Image classification data set "SAR" (danfye/01SAR_HROS on GitHub). Class labels (10): photovoltaic, airplane, beach, bridge, crosswalk, golf course, oil tank, river, runway, ship.

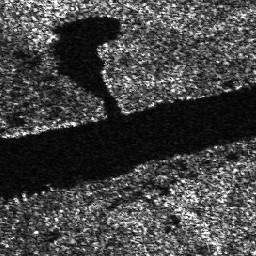
Label: river

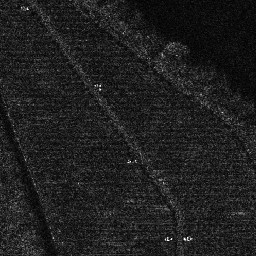
Label: photovoltaic

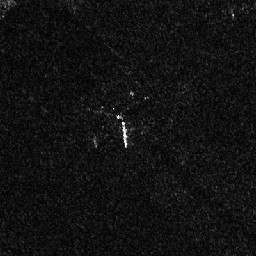
Label: airplane

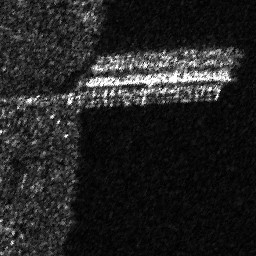
Label: bridge

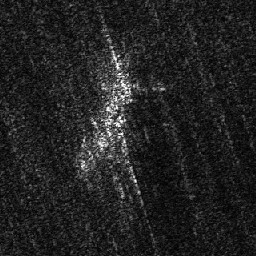
Label: ship

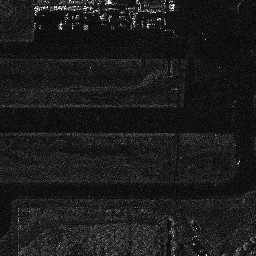
Label: runway
